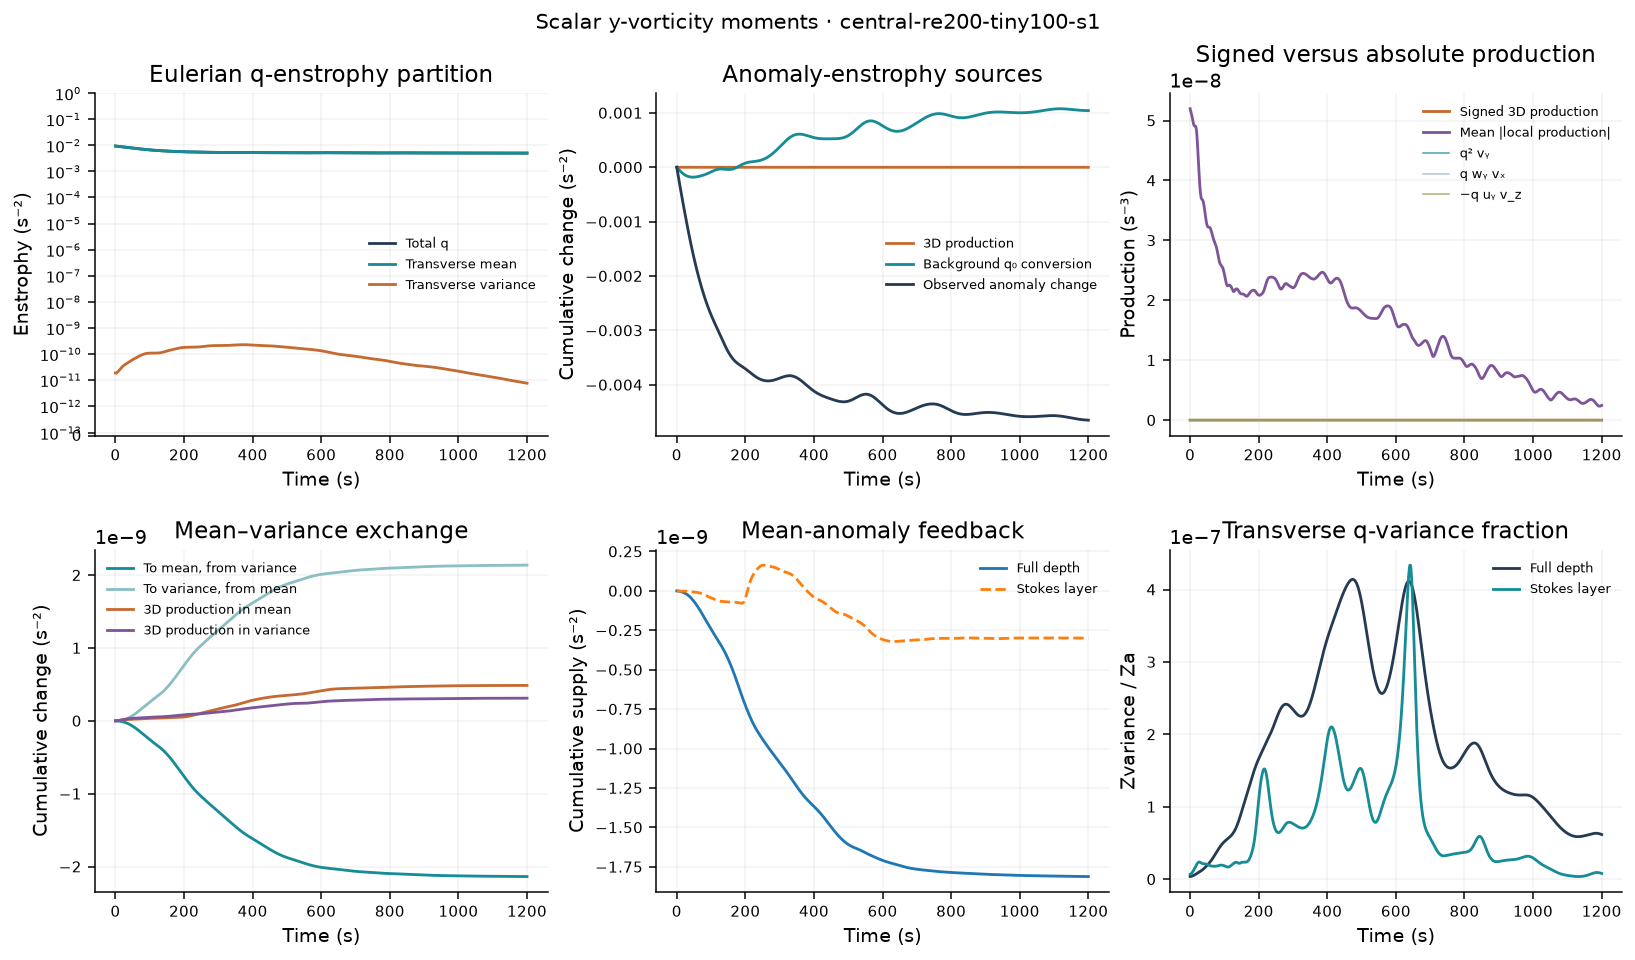

The table this chart was drawn from, first rows:
time_s, iteration, Zq, Zmean, Zvariance, Za, Zmean_anomaly, Pq_stretch, Pq_tilt_wy_vx, Pq_tilt_minus_uy_vz, Pq_T, Pq_T_abs, Pq_stretch_abs, Pq_tilt_wy_vx_abs, Pq_tilt_minus_uy_vz_abs, Pa_stretch, Pa_tilt_wy_vx, Pa_tilt_minus_uy_vz, Pa_T, Pa_T_abs, Pa_stretch_abs, Pa_tilt_wy_vx_abs, Pa_tilt_minus_uy_vz_abs, Pa_background
0, 0, 0.009383, 0.009383, 1.844465202e-11, 0.004771, 0.004771, -1.999339942e-14, 7.37185384e-15, -9.369335333e-15, -2.199088091e-14, 5.19622404e-08, 5.196216e-08, 1.065444098e-12, 9.590770429e-13, -2.088131496e-14, 1.834416749e-16, -5.891547326e-15, -2.658942061e-14, 2.68337434e-08, 2.683371065e-08, 8.08979694e-13, 7.572376686e-13, -7.942581378e-06
1, 71, 0.009352, 0.009352, 1.832296583e-11, 0.004733, 0.004733, 2.312101133e-13, -3.830038771e-14, 3.744730647e-14, 2.303570321e-13, 5.170525112e-08, 5.170518453e-08, 1.048571215e-12, 1.010206561e-12, 1.558522049e-13, -3.826310368e-14, -1.538932178e-14, 1.021997794e-13, 2.660755115e-08, 2.660752157e-08, 7.965962757e-13, 7.550746234e-13, -7.788703675e-06
2, 121, 0.009321, 0.009321, 1.837949278e-11, 0.004694, 0.004694, 4.672206981e-13, -8.188861123e-14, 7.595158856e-14, 4.612836755e-13, 5.148190972e-08, 5.14818604e-08, 1.033591533e-12, 1.098926184e-12, 3.226282252e-13, -7.393762303e-14, -2.501661908e-14, 2.236739831e-13, 2.642129609e-08, 2.642127149e-08, 7.877372746e-13, 7.643311756e-13, -7.631796725e-06
3, 171, 0.009291, 0.009291, 1.859505677e-11, 0.004657, 0.004657, 6.855674053e-13, -1.235552932e-13, 1.088747541e-13, 6.708868662e-13, 5.127068432e-08, 5.127065101e-08, 1.021811458e-12, 1.193966533e-12, 4.778201726e-13, -1.067140528e-13, -3.407836302e-14, 3.370277568e-13, 2.626684633e-08, 2.626682528e-08, 7.827313068e-13, 7.787972682e-13, -7.472217773e-06
4, 221, 0.00926, 0.00926, 1.895021298e-11, 0.004619, 0.004619, 8.843462113e-13, -1.633795778e-13, 1.380624637e-13, 8.590290973e-13, 5.105532326e-08, 5.105530304e-08, 1.013484625e-12, 1.284714476e-12, 6.202204864e-13, -1.36482978e-13, -4.21218076e-14, 4.416157008e-13, 2.612728067e-08, 2.61272615e-08, 7.811303519e-13, 7.952619627e-13, -7.3102487e-06
5, 272, 0.00923, 0.00923, 1.942559354e-11, 0.004582, 0.004582, 1.062622789e-12, -2.013479476e-13, 1.645334716e-13, 1.025808313e-12, 5.081041121e-08, 5.081040269e-08, 1.00877992e-12, 1.366058408e-12, 7.492792266e-13, -1.631612712e-13, -4.898001533e-14, 5.371379401e-13, 2.598877947e-08, 2.598876226e-08, 7.822326745e-13, 8.119972341e-13, -7.14611704e-06
6, 323, 0.009199, 0.009199, 2.000249277e-11, 0.004545, 0.004545, 1.220603636e-12, -2.373564926e-13, 1.885384945e-13, 1.171785638e-12, 5.052774528e-08, 5.052774993e-08, 1.007882185e-12, 1.434774251e-12, 8.651897054e-13, -1.867030339e-13, -5.476266443e-14, 6.23724007e-13, 2.584543345e-08, 2.58454184e-08, 7.85319546e-13, 8.277106022e-13, -6.980012714e-06
7, 374, 0.009169, 0.009169, 2.066348042e-11, 0.004508, 0.004508, 1.359595222e-12, -2.712222454e-13, 2.096600135e-13, 1.29803299e-12, 5.023029166e-08, 5.023030885e-08, 1.011467543e-12, 1.48924495e-12, 9.688369534e-13, -2.071087125e-13, -5.980310434e-14, 7.019251366e-13, 2.570177982e-08, 2.570176882e-08, 7.902886376e-13, 8.414528128e-13, -6.812100141e-06
8, 425, 0.009139, 0.009139, 2.139290691e-11, 0.004471, 0.004471, 1.481788756e-12, -3.027003139e-13, 2.269635945e-13, 1.406052036e-12, 4.992584751e-08, 4.99258797e-08, 1.02079878e-12, 1.528250176e-12, 1.06163793e-12, -2.244296004e-13, -6.457645959e-14, 7.726318699e-13, 2.555486099e-08, 2.555485423e-08, 7.975213772e-13, 8.527492737e-13, -6.642525931e-06
9, 476, 0.009108, 0.009108, 2.217722341e-11, 0.004435, 0.004435, 1.589922129e-12, -3.315040649e-13, 2.391930489e-13, 1.497611113e-12, 4.964133756e-08, 4.964138265e-08, 1.03685573e-12, 1.55222396e-12, 1.145310957e-12, -2.387663868e-13, -6.960567683e-14, 8.369388938e-13, 2.540805327e-08, 2.540804976e-08, 8.068753169e-13, 8.616129659e-13, -6.471422882e-06
10, 527, 0.009078, 0.009078, 2.300508766e-11, 0.004399, 0.004399, 1.686878394e-12, -3.573267152e-13, 2.449916318e-13, 1.574543311e-12, 4.939950356e-08, 4.939955767e-08, 1.061038723e-12, 1.561690564e-12, 1.221615171e-12, -2.502621942e-13, -7.537129965e-14, 8.959816771e-13, 2.526146779e-08, 2.526146572e-08, 8.185998449e-13, 8.682414471e-13, -6.298911231e-06
11, 578, 0.009047, 0.009047, 2.386726554e-11, 0.004363, 0.004363, 1.775281254e-12, -3.798636523e-13, 2.431269425e-13, 1.638544544e-12, 4.923712132e-08, 4.923718181e-08, 1.093260934e-12, 1.558668081e-12, 1.292099175e-12, -2.590919503e-13, -8.223747959e-14, 9.507697448e-13, 2.511941807e-08, 2.51194177e-08, 8.33036553e-13, 8.732320897e-13, -6.125098178e-06
12, 629, 0.009017, 0.009017, 2.47563667e-11, 0.004328, 0.004328, 1.857142706e-12, -3.988352148e-13, 2.326965313e-13, 1.691004023e-12, 4.913899132e-08, 4.913904967e-08, 1.13337007e-12, 1.544996984e-12, 1.357892465e-12, -2.654505335e-13, -9.040234773e-14, 1.002039584e-12, 2.498589205e-08, 2.498589108e-08, 8.508177474e-13, 8.767510262e-13, -5.950076673e-06
13, 680, 0.008986, 0.008986, 2.566646985e-11, 0.004292, 0.004292, 1.933607198e-12, -4.140094661e-13, 2.132933738e-13, 1.732891105e-12, 4.908630597e-08, 4.908636299e-08, 1.178412861e-12, 1.522385508e-12, 1.419564533e-12, -2.695419167e-13, -9.987624132e-14, 1.050146375e-12, 2.485536216e-08, 2.48553628e-08, 8.710283941e-13, 8.790791262e-13, -5.773924257e-06
14, 731, 0.008956, 0.008956, 2.659269986e-11, 0.004257, 0.004257, 2.004821621e-12, -4.252239255e-13, 1.851147103e-13, 1.764712406e-12, 4.90674315e-08, 4.906747708e-08, 1.225681858e-12, 1.494522927e-12, 1.477066045e-12, -2.715707705e-13, -1.104870313e-13, 1.095008244e-12, 2.472496256e-08, 2.472496222e-08, 8.929259963e-13, 8.807294905e-13, -5.596702588e-06
15, 782, 0.008925, 0.008925, 2.753081723e-11, 0.004222, 0.004222, 2.069943103e-12, -4.324046238e-13, 1.490037658e-13, 1.786542245e-12, 4.906568641e-08, 4.906572274e-08, 1.272014234e-12, 1.466414752e-12, 1.529755264e-12, -2.717370429e-13, -1.219083587e-13, 1.136109863e-12, 2.458926331e-08, 2.458926126e-08, 9.152608991e-13, 8.821143772e-13, -5.418458037e-06
16, 833, 0.008894, 0.008894, 2.847687089e-11, 0.004187, 0.004187, 2.127278744e-12, -4.355805221e-13, 1.064209633e-13, 1.798119186e-12, 4.903099757e-08, 4.903102294e-08, 1.314171045e-12, 1.441187938e-12, 1.576502201e-12, -2.702332363e-13, -1.337042347e-13, 1.17256473e-12, 2.443861751e-08, 2.443861292e-08, 9.368744727e-13, 8.837213095e-13, -5.239223542e-06
17, 884, 0.008864, 0.008864, 2.942695209e-11, 0.004152, 0.004152, 2.174535436e-12, -4.348914328e-13, 5.934868923e-14, 1.798992693e-12, 4.888000205e-08, 4.888001634e-08, 1.350211209e-12, 1.421849206e-12, 1.615854015e-12, -2.672436275e-13, -1.453823168e-13, 1.203228071e-12, 2.42539461e-08, 2.425393951e-08, 9.564139513e-13, 8.859507164e-13, -5.059021748e-06
18, 935, 0.008833, 0.008833, 3.037707096e-11, 0.004117, 0.004117, 2.209145459e-12, -4.305881102e-13, 1.014058788e-14, 1.788697937e-12, 4.856337702e-08, 4.856337776e-08, 1.3786427e-12, 1.410845229e-12, 1.646238838e-12, -2.62944542e-13, -1.564482108e-13, 1.226846085e-12, 2.40253448e-08, 2.402533491e-08, 9.736917554e-13, 8.88971236e-13, -4.877869305e-06
19, 986, 0.008802, 0.008802, 3.132316041e-11, 0.004083, 0.004083, 2.228626029e-12, -4.230240096e-13, -3.866802866e-14, 1.766933991e-12, 4.806178544e-08, 4.806177813e-08, 1.398816229e-12, 1.407789558e-12, 1.666182102e-12, -2.575049347e-13, -1.664541869e-13, 1.242222981e-12, 2.375169183e-08, 2.375168209e-08, 9.883765672e-13, 8.929023238e-13, -4.695782112e-06
20, 1037, 0.008771, 0.008771, 3.226119617e-11, 0.004049, 0.004049, 2.23092894e-12, -4.126391493e-13, -8.456842568e-14, 1.733721365e-12, 4.737406043e-08, 4.737404095e-08, 1.409887191e-12, 1.410156657e-12, 1.674509604e-12, -2.510867835e-13, -1.75037429e-13, 1.248385392e-12, 2.34374562e-08, 2.343744402e-08, 1.000004524e-12, 8.976369532e-13, -4.512781203e-06
21, 1088, 0.00874, 0.00874, 3.318740777e-11, 0.004014, 0.004014, 2.214739713e-12, -3.999373855e-13, -1.252837666e-13, 1.689518561e-12, 4.652300801e-08, 4.652297851e-08, 1.412091881e-12, 1.417862681e-12, 1.670514698e-12, -2.438450806e-13, -1.819450033e-13, 1.244724614e-12, 2.309076868e-08, 2.309075478e-08, 1.008360145e-12, 9.033631169e-13, -4.328898966e-06
22, 1139, 0.008709, 0.008709, 3.409854529e-11, 0.00398, 0.00398, 2.179693494e-12, -3.854590688e-13, -1.589509357e-13, 1.635283489e-12, 4.554814703e-08, 4.554811342e-08, 1.405688096e-12, 1.429529485e-12, 1.654072451e-12, -2.359274041e-13, -1.870447748e-13, 1.231100272e-12, 2.272393946e-08, 2.272392612e-08, 1.013326894e-12, 9.099070434e-13, -4.14418533e-06
23, 1190, 0.008677, 0.008677, 3.499216078e-11, 0.003946, 0.003946, 2.126485959e-12, -3.697514482e-13, -1.842614186e-13, 1.572473092e-12, 4.447621004e-08, 4.447617373e-08, 1.392043478e-12, 1.442680941e-12, 1.625690527e-12, -2.274731649e-13, -1.903232474e-13, 1.207894114e-12, 2.234393765e-08, 2.234392642e-08, 1.015163774e-12, 9.164791051e-13, -3.958713603e-06
24, 1241, 0.008646, 0.008646, 3.586686306e-11, 0.003912, 0.003912, 2.056870345e-12, -3.53339296e-13, -2.005486119e-13, 1.502982438e-12, 4.337040211e-08, 4.337036789e-08, 1.372245169e-12, 1.45565922e-12, 1.586494062e-12, -2.186126595e-13, -1.918725911e-13, 1.176008811e-12, 2.196795145e-08, 2.196794196e-08, 1.014018252e-12, 9.228780892e-13, -3.772585628e-06
25, 1292, 0.008615, 0.008615, 3.672250889e-11, 0.003878, 0.003878, 1.973544697e-12, -3.366980832e-13, -2.078148486e-13, 1.429031765e-12, 4.227349947e-08, 4.227347238e-08, 1.348413132e-12, 1.466497084e-12, 1.53814905e-12, -2.094660422e-13, -1.918698828e-13, 1.136813125e-12, 2.160888334e-08, 2.160887972e-08, 1.010951231e-12, 9.285225607e-13, -3.585936001e-06
26, 1343, 0.008583, 0.008583, 3.756030219e-11, 0.003845, 0.003845, 1.879945198e-12, -3.202316947e-13, -2.066977682e-13, 1.353015736e-12, 4.121202368e-08, 4.121200373e-08, 1.322333067e-12, 1.47446517e-12, 1.482734978e-12, -2.001423038e-13, -1.90551872e-13, 1.092040802e-12, 2.126602708e-08, 2.126602797e-08, 1.006125795e-12, 9.33762712e-13, -3.398935117e-06
27, 1394, 0.008552, 0.008552, 3.838278451e-11, 0.003811, 0.003811, 1.779970747e-12, -3.042561793e-13, -1.98381755e-13, 1.277332812e-12, 4.02176335e-08, 4.02176168e-08, 1.295664158e-12, 1.478839774e-12, 1.422582095e-12, -1.907383163e-13, -1.881884571e-13, 1.043655322e-12, 2.094080657e-08, 2.094080899e-08, 1.000201013e-12, 9.385116745e-13, -3.211790877e-06
28, 1445, 0.00852, 0.00852, 3.919371235e-11, 0.003778, 0.003778, 1.677669867e-12, -2.889904631e-13, -1.844653825e-13, 1.204214022e-12, 3.933114192e-08, 3.933113286e-08, 1.270033815e-12, 1.479373117e-12, 1.360091387e-12, -1.813380031e-13, -1.850576355e-13, 9.936957483e-13, 2.063776885e-08, 2.063777631e-08, 9.937212415e-13, 9.428960763e-13, -3.024748971e-06
29, 1496, 0.008489, 0.008489, 3.999782995e-11, 0.003745, 0.003745, 1.576923292e-12, -2.74554349e-13, -1.66799638e-13, 1.135569305e-12, 3.857655596e-08, 3.857654968e-08, 1.246543081e-12, 1.476075975e-12, 1.297555857e-12, -1.720116947e-13, -1.814240726e-13, 9.441200894e-13, 2.035535046e-08, 2.035536016e-08, 9.868305873e-13, 9.470682178e-13, -2.838091695e-06
30, 1547, 0.008457, 0.008457, 4.080055657e-11, 0.003712, 0.003712, 1.481154024e-12, -2.609735391e-13, -1.473138105e-13, 1.072866675e-12, 3.796034515e-08, 3.796034539e-08, 1.226964746e-12, 1.469543557e-12, 1.237000361e-12, -1.628157511e-13, -1.775227195e-13, 8.966618906e-13, 2.009223677e-08, 2.009225077e-08, 9.80027222e-13, 9.509248895e-13, -2.652135351e-06
31, 1598, 0.008426, 0.008426, 4.16076163e-11, 0.003679, 0.003679, 1.393091999e-12, -2.481908785e-13, -1.278461968e-13, 1.017054924e-12, 3.748141276e-08, 3.748141865e-08, 1.211646355e-12, 1.459361667e-12, 1.180054172e-12, -1.537925252e-13, -1.735481756e-13, 8.527134711e-13, 1.984637524e-08, 1.984638978e-08, 9.734400262e-13, 9.542878383e-13, -2.467226323e-06
32, 1649, 0.008395, 0.008395, 4.242464337e-11, 0.003647, 0.003647, 1.314613265e-12, -2.360825687e-13, -1.099952719e-13, 9.685354248e-13, 3.715528278e-08, 3.715529203e-08, 1.200931113e-12, 1.44653035e-12, 1.127866259e-12, -1.449707264e-13, -1.696498069e-13, 8.132457257e-13, 1.961990078e-08, 1.961991623e-08, 9.677782374e-13, 9.571350404e-13, -2.283735997e-06
33, 1699, 0.008363, 0.008363, 4.325679815e-11, 0.003615, 0.003615, 1.246664867e-12, -2.244777767e-13, -9.500395854e-14, 9.271831315e-13, 3.697305948e-08, 3.697307514e-08, 1.194329441e-12, 1.43256382e-12, 1.081068435e-12, -1.363662135e-13, -1.65932058e-13, 7.787701638e-13, 1.941233129e-08, 1.941234791e-08, 9.629684974e-13, 9.601112971e-13, -2.102054701e-06
34, 1749, 0.008332, 0.008332, 4.410842693e-11, 0.003582, 0.003582, 1.18927735e-12, -2.131798934e-13, -8.368553527e-14, 8.924119214e-13, 3.688798034e-08, 3.688799932e-08, 1.19053138e-12, 1.418156286e-12, 1.039786491e-12, -1.279832155e-13, -1.624589532e-13, 7.493443225e-13, 1.922168735e-08, 1.922170411e-08, 9.588413679e-13, 9.632481335e-13, -1.922584927e-06
35, 1799, 0.008301, 0.008301, 4.498279391e-11, 0.003551, 0.003551, 1.141657977e-12, -2.019877031e-13, -7.639503073e-14, 8.632752435e-13, 3.684034232e-08, 3.68403661e-08, 1.188594144e-12, 1.404182933e-12, 1.003694797e-12, -1.198159656e-13, -1.592615143e-13, 7.246173175e-13, 1.904172392e-08, 1.904174163e-08, 9.555619528e-13, 9.662560926e-13, -1.745734052e-06
36, 1849, 0.008269, 0.008269, 4.58819062e-11, 0.003519, 0.003519, 1.102350212e-12, -1.907148865e-13, -7.304522209e-14, 8.385901039e-13, 3.677352296e-08, 3.677354468e-08, 1.18795591e-12, 1.390891041e-12, 9.721059731e-13, -1.118507394e-13, -1.563467243e-13, 7.039085093e-13, 1.886690346e-08, 1.886691809e-08, 9.532407778e-13, 9.690736228e-13, -1.571906826e-06
37, 1899, 0.008238, 0.008238, 4.680644327e-11, 0.003488, 0.003488, 1.069439519e-12, -1.792065637e-13, -7.316206408e-14, 8.170708915e-13, 3.667194636e-08, 3.66719665e-08, 1.187490165e-12, 1.378285448e-12, 9.440844203e-13, -1.040682841e-13, -1.537067288e-13, 6.863094074e-13, 1.870029853e-08, 1.870031173e-08, 9.520166283e-13, 9.715463345e-13, -1.401497871e-06
38, 1949, 0.008207, 0.008207, 4.77557926e-11, 0.003457, 0.003457, 1.040782433e-12, -1.673519368e-13, -7.597094605e-14, 7.974595499e-13, 3.651214824e-08, 3.651216437e-08, 1.186134629e-12, 1.368378262e-12, 9.185710876e-13, -9.644660603e-14, -1.51327173e-13, 6.707973085e-13, 1.854084103e-08, 1.854085054e-08, 9.511966429e-13, 9.743038456e-13, -1.23488442e-06
39, 1999, 0.008176, 0.008176, 4.872818338e-11, 0.003426, 0.003426, 1.014235391e-12, -1.550924646e-13, -8.050288519e-14, 7.786400414e-13, 3.627655359e-08, 3.627656624e-08, 1.184097545e-12, 1.362299617e-12, 8.945067738e-13, -8.896403603e-14, -1.49193872e-13, 6.563488658e-13, 1.838361702e-08, 1.838362379e-08, 9.508708249e-13, 9.773175416e-13, -1.0724195e-06
40, 2049, 0.008146, 0.008146, 4.972090229e-11, 0.003395, 0.003395, 9.878617644e-13, -1.424253845e-13, -8.570875759e-14, 7.597276223e-13, 3.597625412e-08, 3.597626539e-08, 1.180754675e-12, 1.360939883e-12, 8.709425246e-13, -8.160243563e-14, -1.472973629e-13, 6.420427261e-13, 1.822866869e-08, 1.822867445e-08, 9.506171049e-13, 9.808002396e-13, -9.144257635e-07
41, 2099, 0.008115, 0.008115, 5.073056866e-11, 0.003365, 0.003365, 9.600994425e-13, -1.294027412e-13, -9.05699367e-14, 7.401267646e-13, 3.561616118e-08, 3.561616979e-08, 1.176327084e-12, 1.363453192e-12, 8.471279093e-13, -7.43503442e-14, -1.456352476e-13, 6.271423174e-13, 1.807825369e-08, 1.807825737e-08, 9.504812702e-13, 9.84858991e-13, -7.611900907e-07
42, 2149, 0.008084, 0.008084, 5.175344308e-11, 0.003335, 0.003335, 9.298767184e-13, -1.161263703e-13, -9.419511131e-14, 7.195552368e-13, 3.520900138e-08, 3.520900679e-08, 1.170329035e-12, 1.367313687e-12, 8.225709428e-13, -6.720580903e-14, -1.442125447e-13, 6.111525891e-13, 1.792744856e-08, 1.792744961e-08, 9.502756134e-13, 9.891699743e-13, -6.129591187e-07
43, 2199, 0.008054, 0.008054, 5.278574203e-11, 0.003306, 0.003306, 8.96670377e-13, -1.027395073e-13, -9.589534515e-14, 6.980355246e-13, 3.478091789e-08, 3.478092237e-08, 1.163543291e-12, 1.371543596e-12, 7.970667938e-13, -6.017860064e-14, -1.430405011e-13, 5.938476921e-13, 1.778003079e-08, 1.77800302e-08, 9.50076254e-13, 9.936735811e-13, -4.699357692e-07
44, 2249, 0.008024, 0.008024, 5.382393279e-11, 0.003276, 0.003276, 8.605061057e-13, -8.941586711e-14, -9.523230282e-14, 6.758579357e-13, 3.435701754e-08, 3.435702421e-08, 1.156986492e-12, 1.374800789e-12, 7.706957395e-13, -5.329153434e-14, -1.421344388e-13, 5.752697664e-13, 1.763997899e-08, 1.763997827e-08, 9.504192029e-13, 9.980806417e-13, -3.32276843e-07
45, 2299, 0.007994, 0.007994, 5.486498679e-11, 0.003247, 0.003247, 8.219068457e-13, -7.634718428e-14, -9.20376614e-14, 6.53522e-13, 3.393451786e-08, 3.393452274e-08, 1.15050458e-12, 1.37693374e-12, 7.437936878e-13, -4.658071314e-14, -1.415112258e-13, 5.557017488e-13, 1.750429808e-08, 1.750429636e-08, 9.509967851e-13, 1.00281822e-12, -2.000917068e-07
46, 2349, 0.007964, 0.007964, 5.590657444e-11, 0.003218, 0.003218, 7.817990768e-13, -6.37302806e-14, -8.640472571e-14, 6.316640705e-13, 3.352828433e-08, 3.352828465e-08, 1.143721473e-12, 1.377367584e-12, 7.169007682e-13, -4.009464421e-14, -1.41186882e-13, 5.35619242e-13, 1.737189104e-08, 1.73718871e-08, 9.513020381e-13, 1.007436692e-12, -7.344206254e-08
47, 2399, 0.007934, 0.007934, 5.694719167e-11, 0.00319, 0.00319, 7.413900052e-13, -5.175468806e-14, -7.865588397e-14, 6.109794332e-13, 3.316622659e-08, 3.3166224e-08, 1.137223069e-12, 1.375861729e-12, 6.906949593e-13, -3.389229517e-14, -1.411746901e-13, 5.15627974e-13, 1.724782532e-08, 1.724782106e-08, 9.512376235e-13, 1.011862073e-12, 4.765724078e-08
48, 2449, 0.007905, 0.007905, 5.798621465e-11, 0.003162, 0.003162, 7.020300803e-13, -4.059168672e-14, -6.929155825e-14, 5.921468353e-13, 3.286106473e-08, 3.286105489e-08, 1.130852259e-12, 1.372412214e-12, 6.659183826e-13, -2.804021791e-14, -1.414840173e-13, 4.963941474e-13, 1.713379387e-08, 1.713378868e-08, 9.508915738e-13, 1.016268903e-12, 1.632364296e-07
49, 2499, 0.007876, 0.007876, 5.902388561e-11, 0.003134, 0.003134, 6.65075197e-13, -3.03853794e-14, -5.892757224e-14, 5.757622454e-13, 3.261753974e-08, 3.261751996e-08, 1.124458385e-12, 1.367182221e-12, 6.43303807e-13, -2.260890474e-14, -1.421198916e-13, 4.785750107e-13, 1.702926444e-08, 1.702925621e-08, 9.50486945e-13, 1.020857352e-12, 2.733681682e-07
50, 2549, 0.007847, 0.007847, 6.006123817e-11, 0.003106, 0.003106, 6.317615692e-13, -2.124618406e-14, -4.822831116e-14, 5.62287074e-13, 3.243792246e-08, 3.243789449e-08, 1.118466096e-12, 1.360713612e-12, 6.235081741e-13, -1.766859346e-14, -1.430832392e-13, 4.627563415e-13, 1.693447493e-08, 1.693446563e-08, 9.500677864e-13, 1.025521903e-12, 3.781641946e-07
51, 2599, 0.007818, 0.007818, 6.109997421e-11, 0.003079, 0.003079, 6.031038157e-13, -1.324690124e-14, -3.784270435e-14, 5.520142101e-13, 3.231960257e-08, 3.231956645e-08, 1.112743589e-12, 1.353232368e-12, 6.070587155e-13, -1.328479606e-14, -1.443715805e-13, 4.49402339e-13, 1.685038188e-08, 1.685036805e-08, 9.495348773e-13, 1.030236281e-12, 4.777713883e-07
52, 2649, 0.007789, 0.007789, 6.214230695e-11, 0.003052, 0.003052, 5.798235232e-13, -6.421300459e-15, -2.834902943e-14, 5.450531933e-13, 3.224579309e-08, 3.224574962e-08, 1.107152095e-12, 1.34584445e-12, 5.943155171e-13, -9.513858194e-15, -1.459799179e-13, 4.388217411e-13, 1.677075222e-08, 1.677073365e-08, 9.487417629e-13, 1.03523434e-12, 5.723674388e-07
53, 2699, 0.007761, 0.007761, 6.31907848e-11, 0.003025, 0.003025, 5.623117688e-13, -7.649823841e-16, -2.021299701e-14, 5.413337894e-13, 3.220794664e-08, 3.220789783e-08, 1.102344655e-12, 1.338933287e-12, 5.854523467e-13, -6.39885701e-15, -1.479015397e-13, 4.3115195e-13, 1.669476512e-08, 1.669474337e-08, 9.484226171e-13, 1.040454719e-12, 6.62156297e-07
54, 2749, 0.007732, 0.007732, 6.424811046e-11, 0.002999, 0.002999, 5.506252778e-13, 3.761850453e-15, -1.376173633e-14, 5.406253919e-13, 3.219352618e-08, 3.219347366e-08, 1.097743233e-12, 1.33382473e-12, 5.804554741e-13, -3.96613424e-15, -1.501285067e-13, 4.263608332e-13, 1.661961481e-08, 1.661958941e-08, 9.48127371e-13, 1.046209961e-12, 7.473635845e-07
55, 2799, 0.007704, 0.007704, 6.531696697e-11, 0.002973, 0.002973, 5.445125575e-13, 7.230131827e-15, -9.174382539e-15, 5.425683068e-13, 3.218873291e-08, 3.21886768e-08, 1.093247647e-12, 1.331000098e-12, 5.791384045e-13, -2.222745811e-15, -1.526516679e-13, 4.242639908e-13, 1.65419803e-08, 1.65419515e-08, 9.477234879e-13, 1.052551581e-12, 8.282321312e-07
56, 2849, 0.007676, 0.007676, 6.639986046e-11, 0.002947, 0.002947, 5.434638351e-13, 9.736604308e-15, -6.488173765e-15, 5.467122656e-13, 3.218258754e-08, 3.218253112e-08, 1.088816152e-12, 1.330260289e-12, 5.811691379e-13, -1.155061111e-15, -1.554601546e-13, 4.245539222e-13, 1.646469084e-08, 1.646465981e-08, 9.47242406e-13, 1.059442181e-12, 9.050177855e-07
57, 2899, 0.007649, 0.007649, 6.749898609e-11, 0.002921, 0.002921, 5.467771164e-13, 1.13978545e-14, -5.617481852e-15, 5.525574891e-13, 3.216147221e-08, 3.216141716e-08, 1.084120745e-12, 1.331051391e-12, 5.861058477e-13, -7.286409026e-16, -1.585404066e-13, 4.268368002e-13, 1.638781152e-08, 1.638777898e-08, 9.465000561e-13, 1.06665884e-12, 9.779856195e-07
58, 2949, 0.007621, 0.007621, 6.861612073e-11, 0.002896, 0.002896, 5.536321507e-13, 1.23441393e-14, -6.382152193e-15, 5.595941378e-13, 3.210355233e-08, 3.210349974e-08, 1.079494706e-12, 1.333807314e-12, 5.934366934e-13, -8.893789305e-16, -1.618748923e-13, 4.306724222e-13, 1.63095893e-08, 1.630955602e-08, 9.455794507e-13, 1.074334626e-12, 1.047406612e-06
59, 2999, 0.007594, 0.007594, 6.975254372e-11, 0.00287, 0.00287, 5.631644007e-13, 1.271339791e-14, -8.540974209e-15, 5.673368244e-13, 3.200873904e-08, 3.200868785e-08, 1.075107916e-12, 1.338107751e-12, 6.026197143e-13, -1.565759547e-15, -1.654407541e-13, 4.356132006e-13, 1.622896836e-08, 1.62289337e-08, 9.447430344e-13, 1.082470821e-12, 1.113554856e-06
... 1,141 more rows
